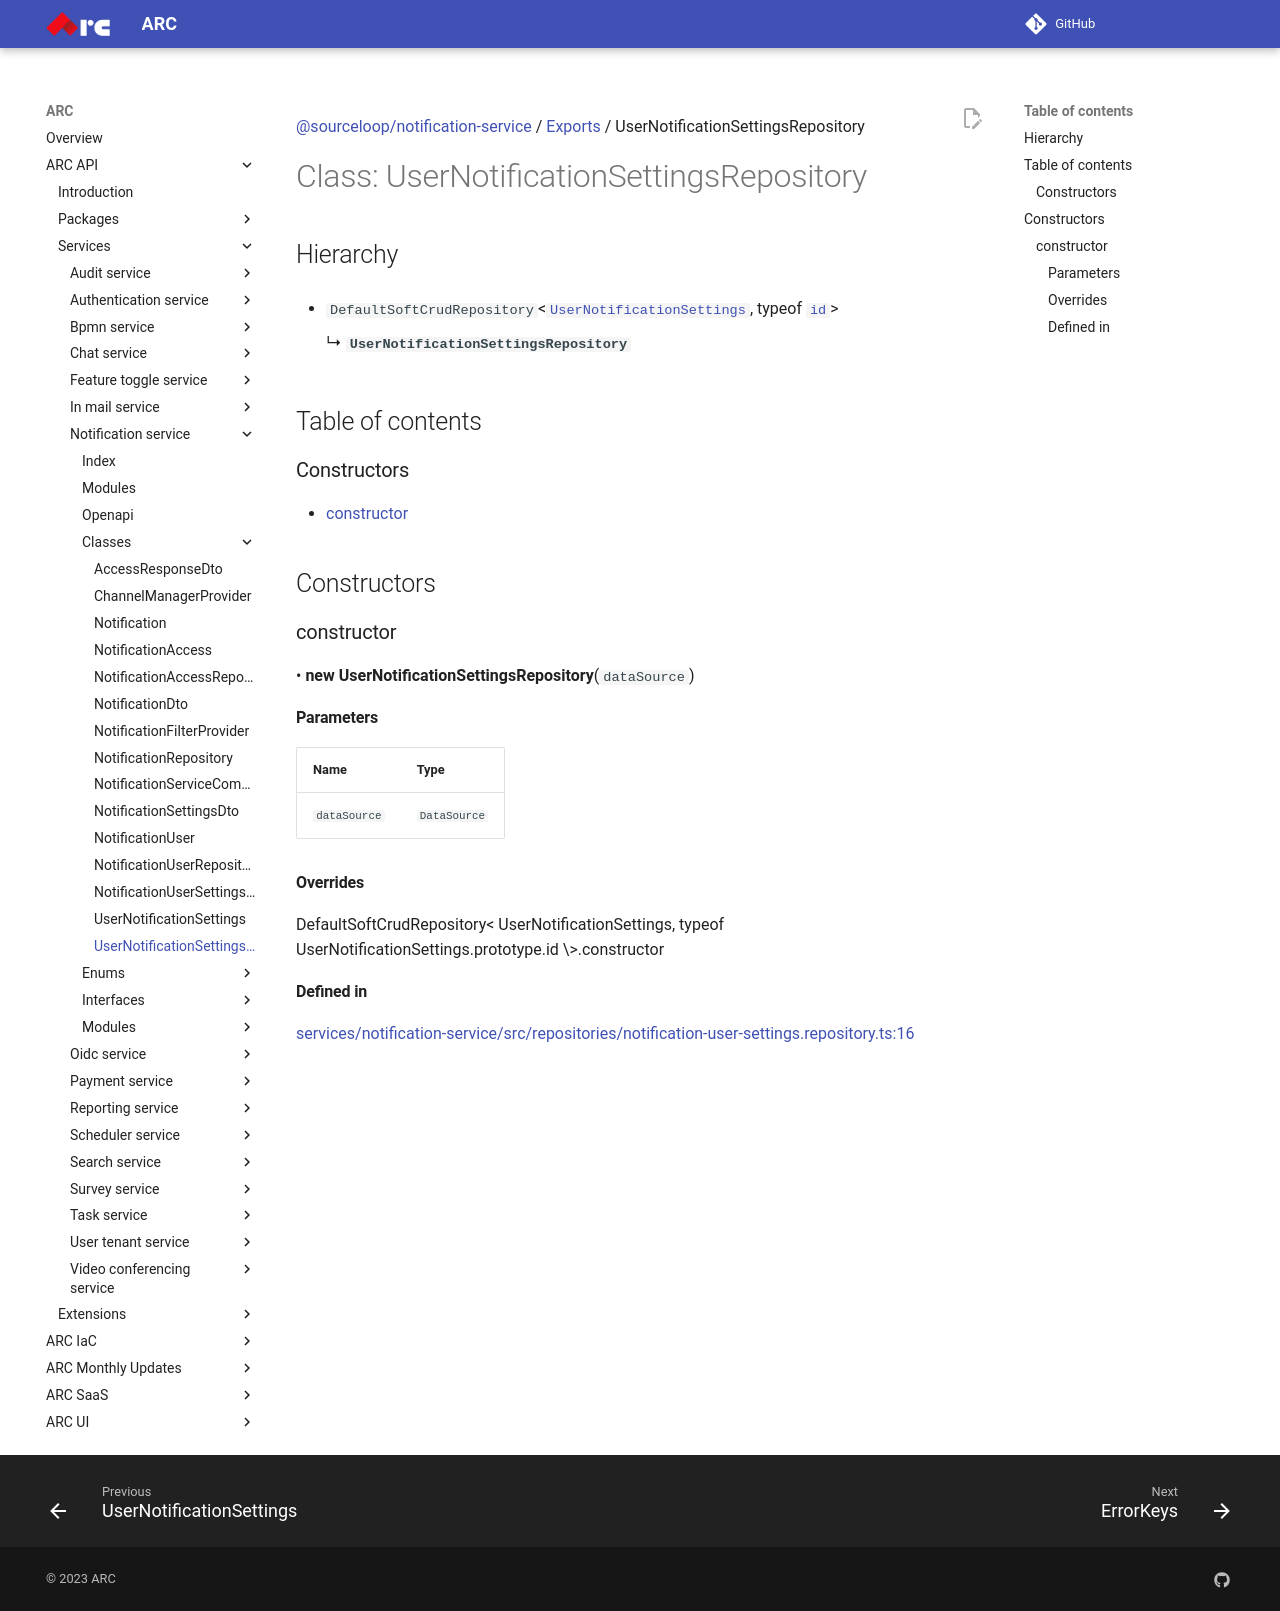

repository: sourcefuse/arc-docs · page: arc-api-docs/services/notification-service/classes/UserNotificationSettingsRepository/index.html · generator: mkdocs

[@sourceloop/notification-service](../README.md) / [Exports](../modules.md) / UserNotificationSettingsRepository

# Class: UserNotificationSettingsRepository

## Hierarchy

- `DefaultSoftCrudRepository`<[`UserNotificationSettings`](UserNotificationSettings.md), typeof [`id`](UserNotificationSettings.md#id)\>

  ↳ **`UserNotificationSettingsRepository`**

## Table of contents

### Constructors

- [constructor](UserNotificationSettingsRepository.md#constructor)

## Constructors

### constructor

• **new UserNotificationSettingsRepository**(`dataSource`)

#### Parameters

| Name | Type |
| :------ | :------ |
| `dataSource` | `DataSource` |

#### Overrides

DefaultSoftCrudRepository&lt;
  UserNotificationSettings,
  typeof UserNotificationSettings.prototype.id
\&gt;.constructor

#### Defined in

[services/notification-service/src/repositories/notification-user-settings.repository.ts:16](https://github.com/sourcefuse/loopback4-microservice-catalog/blob/eb9d4d57/services/notification-service/src/repositories/notification-user-settings.repository.ts#L16)
